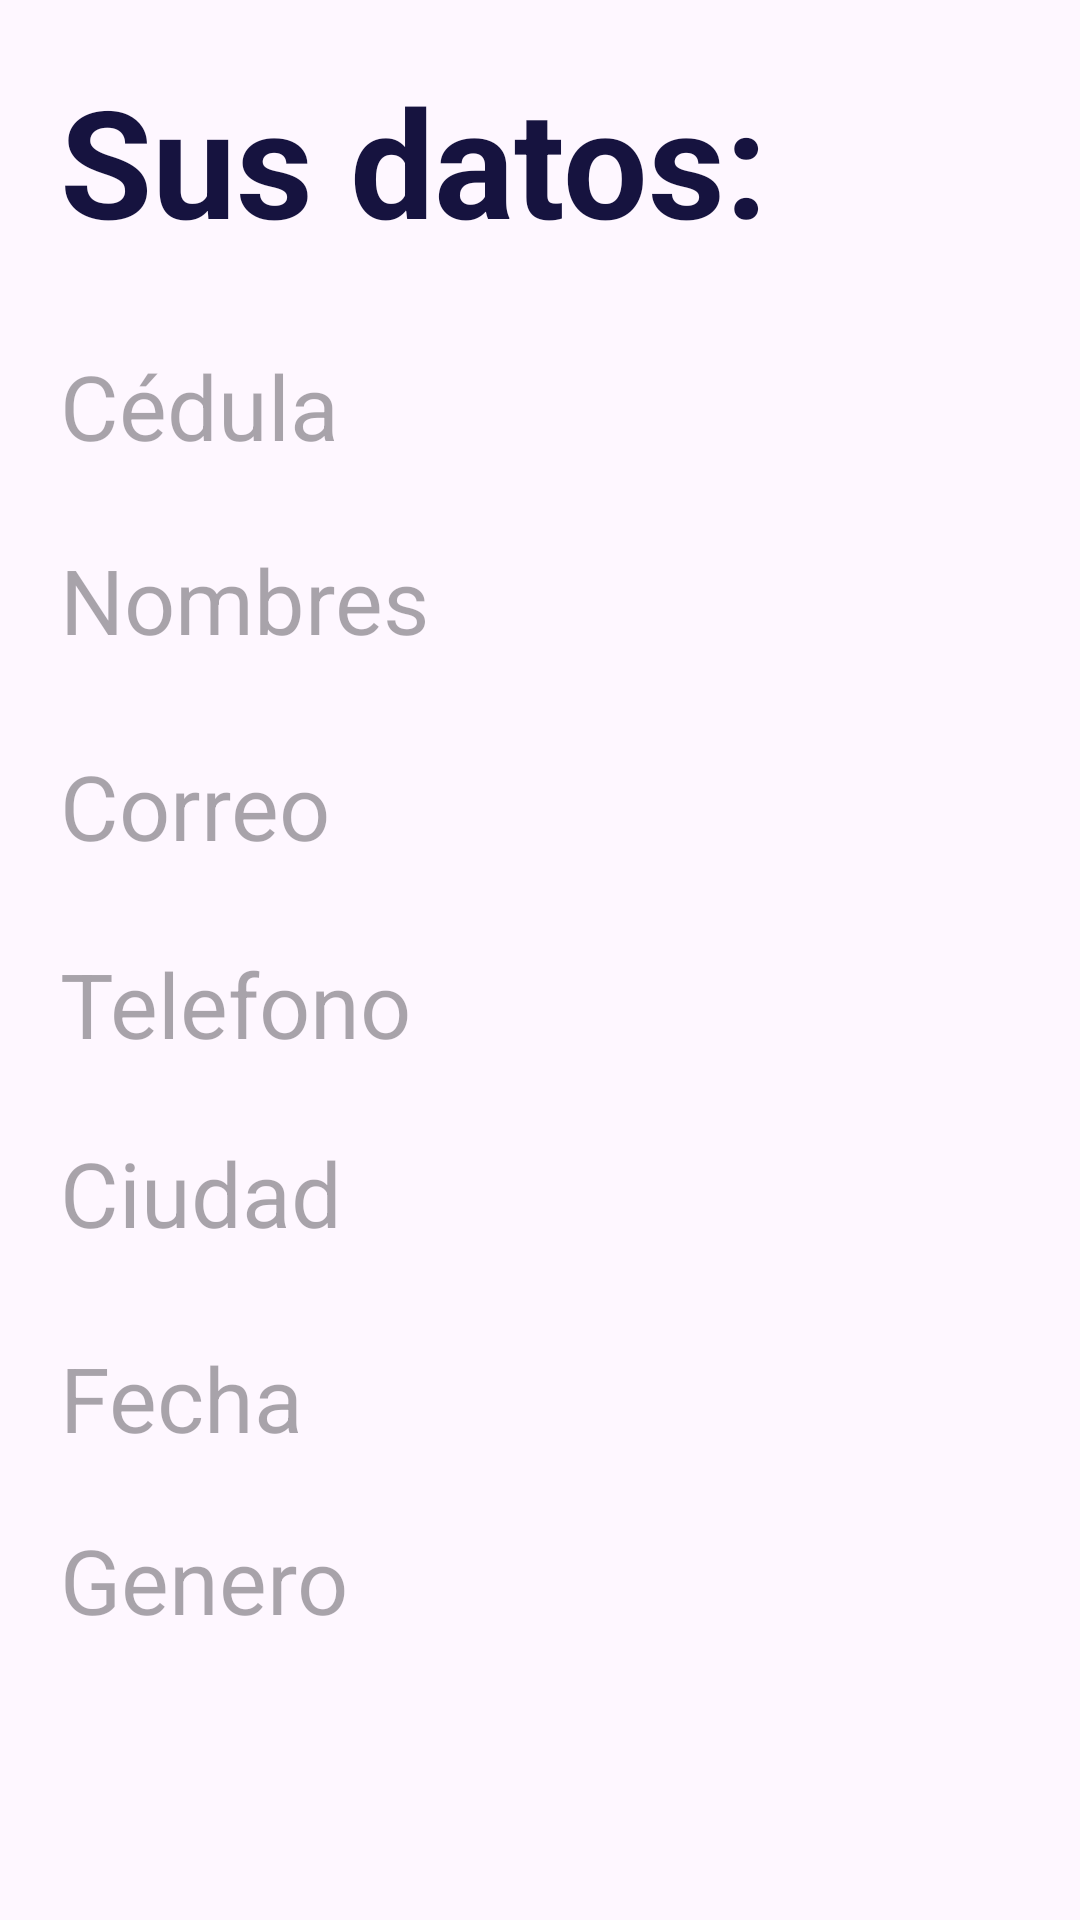

Produce the Android XML layout that renders to this screen, including the resource entries it uses.
<!-- AndroidManifest.xml: application theme Theme.PrimerEjemplo -->
<!-- res/layout/activity_main2.xml -->
<?xml version="1.0" encoding="utf-8"?>
<androidx.constraintlayout.widget.ConstraintLayout xmlns:android="http://schemas.android.com/apk/res/android"
    xmlns:app="http://schemas.android.com/apk/res-auto"
    xmlns:tools="http://schemas.android.com/tools"
    android:layout_width="match_parent"
    android:layout_height="match_parent"
    tools:context=".MainActivity2">

    <TextView
        android:id="@+id/textView"
        android:layout_width="wrap_content"
        android:layout_height="wrap_content"
        android:layout_marginEnd="20dp"
        android:layout_marginStart="20dp"
        android:text="Sus datos:"
        android:textColor="#16133f"
        android:textSize="50dp"
        android:textStyle="bold"
        app:layout_constraintBottom_toBottomOf="parent"
        app:layout_constraintEnd_toEndOf="parent"
        app:layout_constraintStart_toStartOf="parent"
        app:layout_constraintTop_toTopOf="parent"
        app:layout_constraintVertical_bias="0.035"
        app:layout_constraintWidth="0dp"  />
    <TextView
        android:id="@+id/lblCedula"
        android:layout_width="wrap_content"
        android:layout_height="wrap_content"
        android:layout_marginStart="20dp"
        android:layout_marginEnd="20dp"
        android:hint="Cédula"
        android:inputType="number"
        android:textColor="#0e076c"
        android:textSize="30dp"
        app:layout_constraintBottom_toBottomOf="parent"
        app:layout_constraintEnd_toEndOf="parent"
        app:layout_constraintHorizontal_bias="0.0"
        app:layout_constraintStart_toStartOf="parent"
        app:layout_constraintTop_toBottomOf="@+id/textView"
        app:layout_constraintVertical_bias="0.055"
        app:layout_constraintWidth="0dp" />
    <TextView
        android:id="@+id/lblNombres"
        android:layout_width="wrap_content"
        android:layout_height="wrap_content"
        android:layout_marginStart="20dp"
        android:layout_marginEnd="20dp"
        android:hint="Nombres"
        android:inputType="number"
        android:textColor="#0e076c"
        android:textSize="30dp"
        app:layout_constraintBottom_toBottomOf="parent"
        app:layout_constraintEnd_toEndOf="parent"
        app:layout_constraintHorizontal_bias="0.0"
        app:layout_constraintStart_toStartOf="parent"
        app:layout_constraintTop_toBottomOf="@+id/lblCedula"
        app:layout_constraintVertical_bias="0.055"
        app:layout_constraintWidth="0dp" />

    <TextView
        android:id="@+id/lblCorreo"
        android:layout_width="wrap_content"
        android:layout_height="wrap_content"
        android:layout_marginStart="20dp"
        android:layout_marginEnd="20dp"
        android:hint="Correo"
        android:inputType="number"
        android:textColor="#0e076c"
        android:textSize="30dp"
        app:layout_constraintBottom_toBottomOf="parent"
        app:layout_constraintEnd_toEndOf="parent"
        app:layout_constraintHorizontal_bias="0.0"
        app:layout_constraintStart_toStartOf="parent"
        app:layout_constraintTop_toBottomOf="@+id/lblNombres"
        app:layout_constraintVertical_bias="0.075"
        app:layout_constraintWidth="0dp" />

    <TextView
        android:id="@+id/lblTelefono"
        android:layout_width="wrap_content"
        android:layout_height="wrap_content"
        android:layout_marginStart="20dp"
        android:layout_marginEnd="20dp"
        android:hint="Telefono"
        android:inputType="number"
        android:textColor="#0e076c"
        android:textSize="30dp"
        app:layout_constraintBottom_toBottomOf="parent"
        app:layout_constraintEnd_toEndOf="parent"
        app:layout_constraintHorizontal_bias="0.0"
        app:layout_constraintStart_toStartOf="parent"
        app:layout_constraintTop_toBottomOf="@+id/lblCorreo"
        app:layout_constraintVertical_bias="0.082"
        app:layout_constraintWidth="0dp" />

    <TextView
        android:id="@+id/lblCiudad"
        android:layout_width="wrap_content"
        android:layout_height="wrap_content"
        android:layout_marginStart="20dp"
        android:layout_marginEnd="20dp"
        android:hint="Ciudad"
        android:inputType="number"
        android:textColor="#0e076c"
        android:textSize="30dp"
        app:layout_constraintBottom_toBottomOf="parent"
        app:layout_constraintEnd_toEndOf="parent"
        app:layout_constraintHorizontal_bias="0.0"
        app:layout_constraintStart_toStartOf="parent"
        app:layout_constraintTop_toBottomOf="@+id/lblTelefono"
        app:layout_constraintVertical_bias="0.092"
        app:layout_constraintWidth="0dp" />

    <TextView
        android:id="@+id/lblFecha"
        android:layout_width="wrap_content"
        android:layout_height="wrap_content"
        android:layout_marginStart="20dp"
        android:layout_marginEnd="20dp"
        android:hint="Fecha"
        android:inputType="number"
        android:textColor="#0e076c"
        android:textSize="30dp"
        app:layout_constraintBottom_toBottomOf="parent"
        app:layout_constraintEnd_toEndOf="parent"
        app:layout_constraintHorizontal_bias="0.0"
        app:layout_constraintStart_toStartOf="parent"
        app:layout_constraintTop_toBottomOf="@+id/lblCiudad"
        app:layout_constraintVertical_bias="0.154"
        app:layout_constraintWidth="0dp" />

    <TextView
        android:id="@+id/lblGenero"
        android:layout_width="wrap_content"
        android:layout_height="wrap_content"
        android:layout_marginStart="20dp"
        android:layout_marginEnd="20dp"
        android:hint="Genero"
        android:inputType="number"
        android:textColor="#0e076c"
        android:textSize="30dp"
        app:layout_constraintBottom_toBottomOf="parent"
        app:layout_constraintEnd_toEndOf="parent"
        app:layout_constraintHorizontal_bias="1.0"
        app:layout_constraintStart_toStartOf="parent"
        app:layout_constraintTop_toBottomOf="@+id/lblFecha"
        app:layout_constraintVertical_bias="0.178"
        app:layout_constraintWidth="0dp" />


</androidx.constraintlayout.widget.ConstraintLayout>
<!-- resources referenced by this layout -->
<resources>
  <style name="Theme.PrimerEjemplo" parent="Base.Theme.PrimerEjemplo" />
  <style name="Base.Theme.PrimerEjemplo" parent="Theme.Material3.DayNight.NoActionBar">
          
          
      </style>
</resources>
